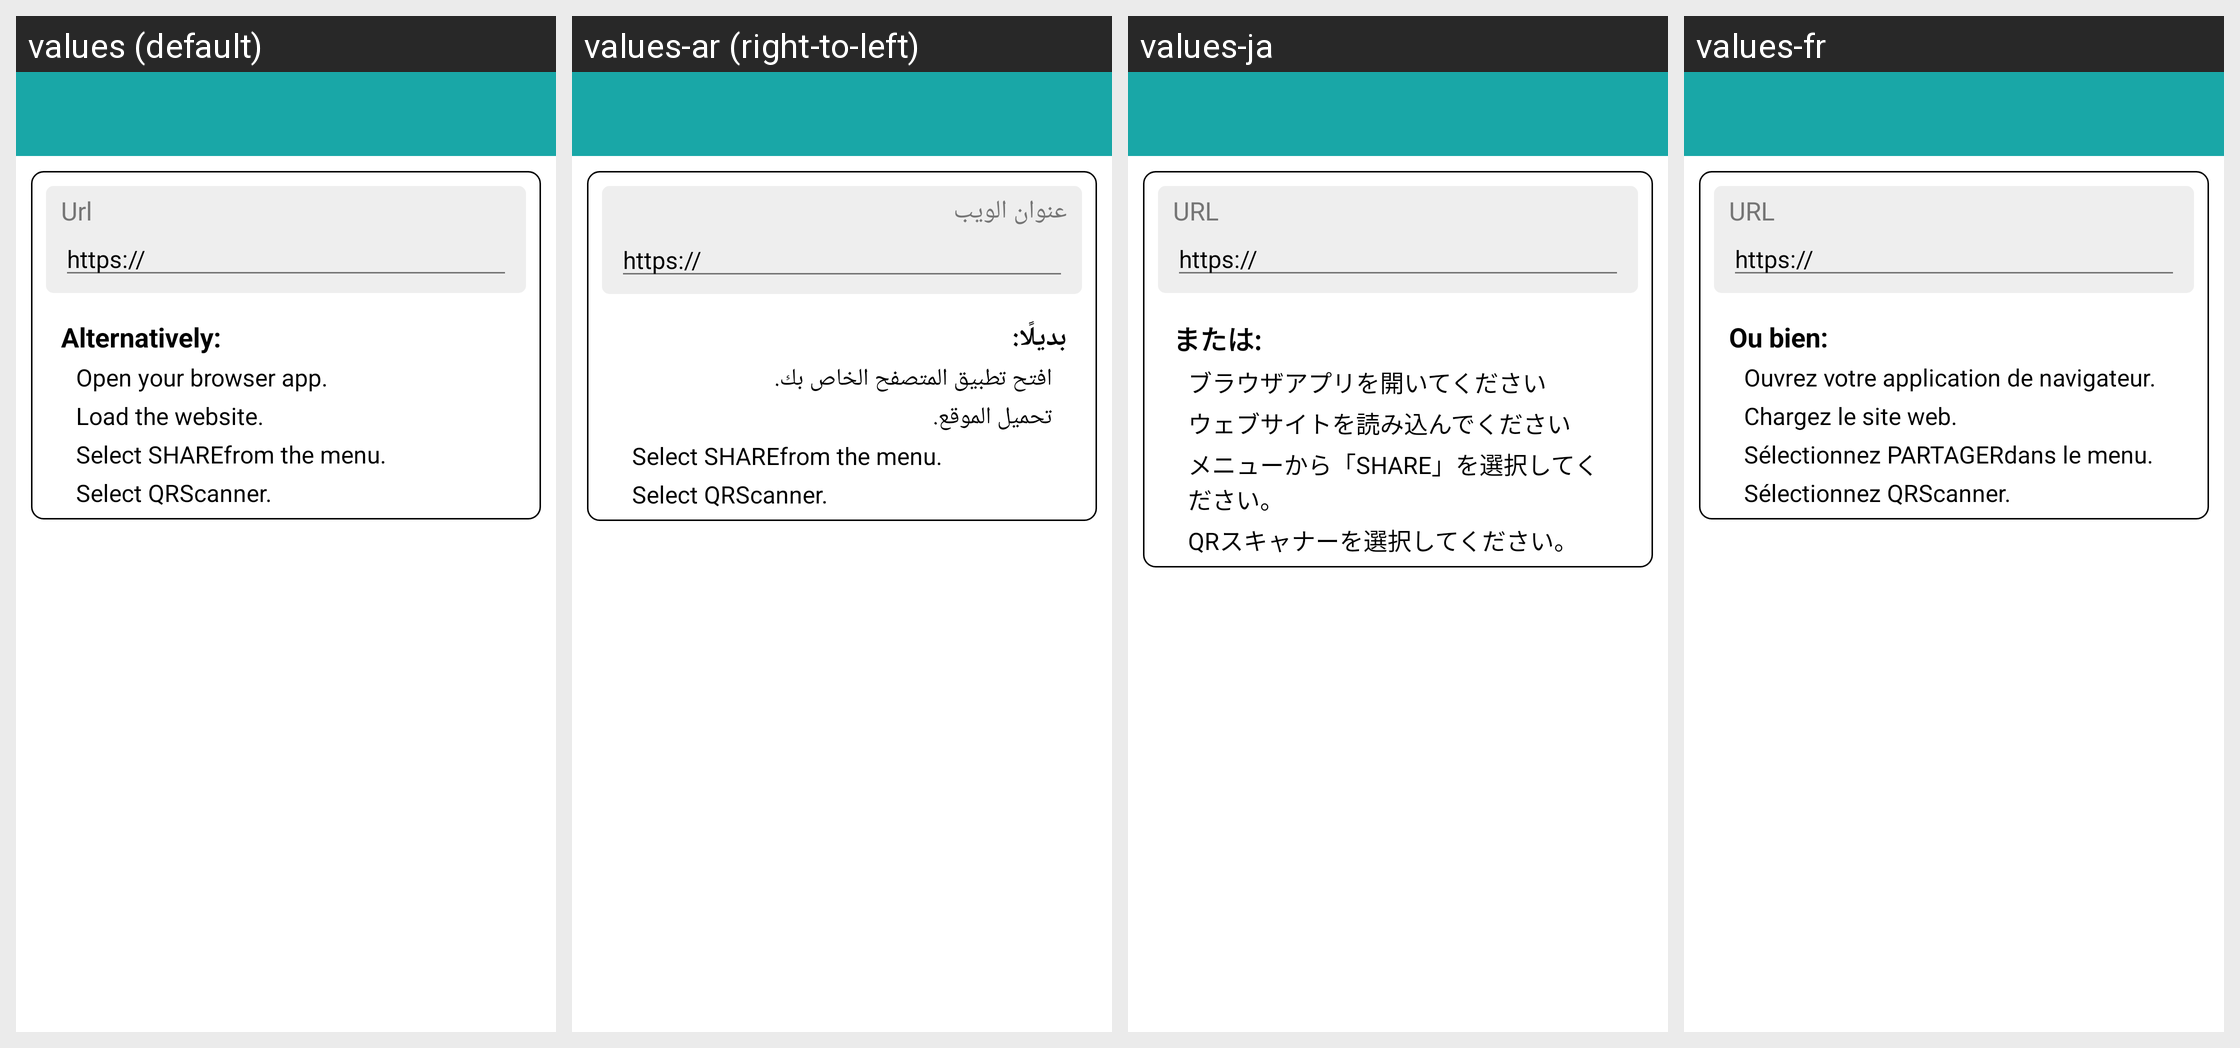

For this localized Android screen grid, give each drawn string resource with its value in every locale shown.
Android screen res/layout/activity_url.xml rendered under 4 locales, left to right: values (default), values-ar (right-to-left), values-ja, values-fr. Device: Nexus 5 (rendered at 1080×1920; each locale shown at half size, 540×960, under a caption strip naming it); theme AppTheme.
Other locales in the repository, not shown: values-bn, values-de, values-es, values-in, values-it, values-pt, values-vi.
Strings drawn on this screen, with the default value and each locale's value (text and hints the layout hard-codes, and strings that could not be matched under every locale, appear in the picture but are not listed):

url
  values: Url
  values-ar: عنوان الويب
  values-ja: URL
  values-fr: URL

https
  values: https://
  values-ar: https://
  values-ja: https://
  values-fr: https://

alternatively
  values: Alternatively:
  values-ar: بديلًا:
  values-ja: または:
  values-fr: Ou bien:

open_your_browser_app
  values: Open your browser app.
  values-ar: افتح تطبيق المتصفح الخاص بك.
  values-ja: ブラウザアプリを開いてください
  values-fr: Ouvrez votre application de navigateur.

load_the_website
  values: Load the website.
  values-ar: تحميل الموقع.
  values-ja: ウェブサイトを読み込んでください
  values-fr: Chargez le site web.

select_share_from_the_menu
  values: Select SHAREfrom the menu.
  values-ar: Select SHAREfrom the menu.  [not translated; the default value is used]
  values-ja: メニューから「SHARE」を選択してください。
  values-fr: Sélectionnez PARTAGERdans le menu.

select_qr_code
  values: Select QRScanner.
  values-ar: Select QRScanner.  [not translated; the default value is used]
  values-ja: QRスキャナーを選択してください。
  values-fr: Sélectionnez QRScanner.
